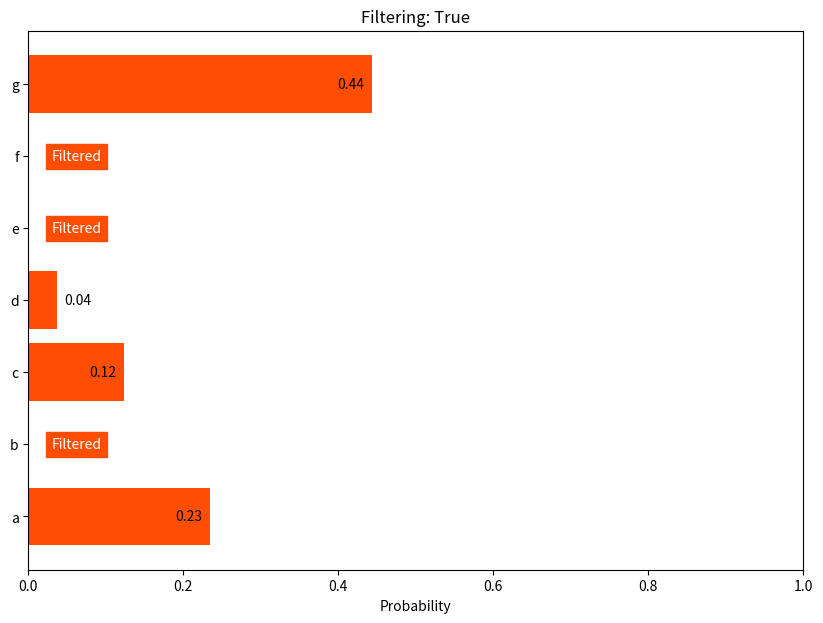

The matplotlib source for this figure:
import matplotlib.pyplot as plt

class Plotter():
    '''
    A class to draw a nice looking live graph with matplotlib.
    '''

    def __init__(self):
        self.__bar_started = False

    def __eventWindowClosed(self, event):
        '''
        Event hook for when chart window is closed. Should not be publicly accessed.
        '''

        print('closing window')
        self.__bar_started = False

    def isStarted(self):
        '''
        Method to check if a window is open
        '''

        return self.__bar_started

    def closeWindow(self):
        '''
        Method to programatically close chart window.
        '''

        plt.close('all')

    def drawChart(self, predictions):
        '''
        This method draws and updates the chart displayed on the created window
        based on the prediction probabilities passed to it.

        PARAMETERS:
        predictions: a list that contains the returned contents of the 
        `predict_post()` function of `Request.py`. 
        Expected format: `[status_code, response_body]`
        '''
        # assign variables to data for sanity
        data = predictions[1]

        print(predictions)

        # check if bar chart has been initialised
        if not self.__bar_started: # if chart is not initialised, create chart
            plt.ion()

            # initialise chart
            self.__plot_figure = plt.figure(1, figsize=(10,7))
            self.__plot_figure.canvas.mpl_connect('close_event', self.__eventWindowClosed)

            # set up chart
            self.__plot_axes = self.__plot_figure.add_subplot(111)
            self.__plot_axes.set_xlim(left=0, right=1)
            self.__plot_axes.set_xlabel('Probability')
            
            # plot first figure
            self.__bar_rects = self.__plot_axes.barh(
                data['signalNames'], 
                data['predictions'],
                color='#ff4e02' if data['filtered'] else '#02c4ff'
            )

            # set title as filtering status
            self.__plot_axes.set_title(f'Filtering: {data["filtered"]}')

            # generate textboxes for each signal for filtered status and prediction numbers
            self.__text_list = [
                self.__plot_axes.text(
                    pred+0.01 if pred < 0.08 else pred-0.01, 
                    i, round(pred, 2), 
                    va='center',
                    color='black',
                    ha='left' if pred < 0.08 else 'right',
                ) 
                for i, pred in enumerate(data['predictions'])
            ]

            if data['filtered']:
                for name, textbox in zip(data['signalNames'], self.__text_list):
                    if name in data['filteredSignals']:
                        textbox.set(
                            backgroundcolor='#ff4e02', 
                            color='white', 
                            x=0.03, 
                            text='Filtered', 
                            ha='left'
                        )

            self.__bar_started = True

        else: # if chart is initialised, update chart
            ax = self.__plot_axes
            rects = self.__bar_rects

            ax.set_title(f'Filtering: {data["filtered"]}')

            # update bar lengths with new data
            for rect, pred in zip(rects, data['predictions']):
                rect.set_width(pred)
                rect.set(color='#ff4e02' if data['filtered'] else '#02c4ff')

            # update signals textboxes
            if not data['filtered'] or len(data['filteredSignals']) == 0:
                for pred, text_box in zip(data['predictions'], self.__text_list):
                    text_box.set(
                        bbox={'alpha' : 0}, 
                        color='black', 
                        text=round(pred, 2), 
                        x=pred+0.01 if pred < 0.08 else pred-0.01, 
                        ha='left' if pred < 0.08 else 'right'
                    )
            else:
                for pred, name, text_box in zip(data['predictions'], data['signalNames'], self.__text_list):
                    if name in data['filteredSignals']:
                        text_box.set(
                            bbox={'alpha' : 1, 'fc' : '#ff4e02', 'ec' : 'none'},
                            color='white', 
                            x=0.03, 
                            text='Filtered', 
                            ha='left'
                        )
                    else:
                        text_box.set(
                            bbox={'alpha' : 0}, 
                            color='black', 
                            text=round(pred, 2), 
                            x=pred+0.01 if pred < 0.08 else pred-0.01, 
                            ha='left' if pred < 0.08 else 'right'
                        )



        # update the window
        plt.pause(0.01)


def main():
    import numpy as np
    from time import sleep
    chart = Plotter()


    # for i in range(10):
    #     chart.drawChart([200, {
    #         'filtered' : True if i == 4 or i > 7 else False, 
    #         'predictions' : np.random.rand(7),
    #         'signalNames' : ['a', 'b', 'c', 'd', 'e', 'f', 'g'],
    #         'filteredSignals' : ['b', 'e', 'f'] if i < 5 else ['a', 'c', 'd']
    #     }])

    #     plt.pause(1)

    chart.drawChart([200, {
        'filtered' : True, 
        'predictions' : [0.234, 0, 0.123141, 0.03634, 0, 0, 0.44365],
        'signalNames' : ['a', 'b', 'c', 'd', 'e', 'f', 'g'],
        'filteredSignals' : ['b', 'e', 'f'],
        # 'filteredSignals' : []
    }])
    
    
    plt.show(block=True)

if __name__ == '__main__':
    main()